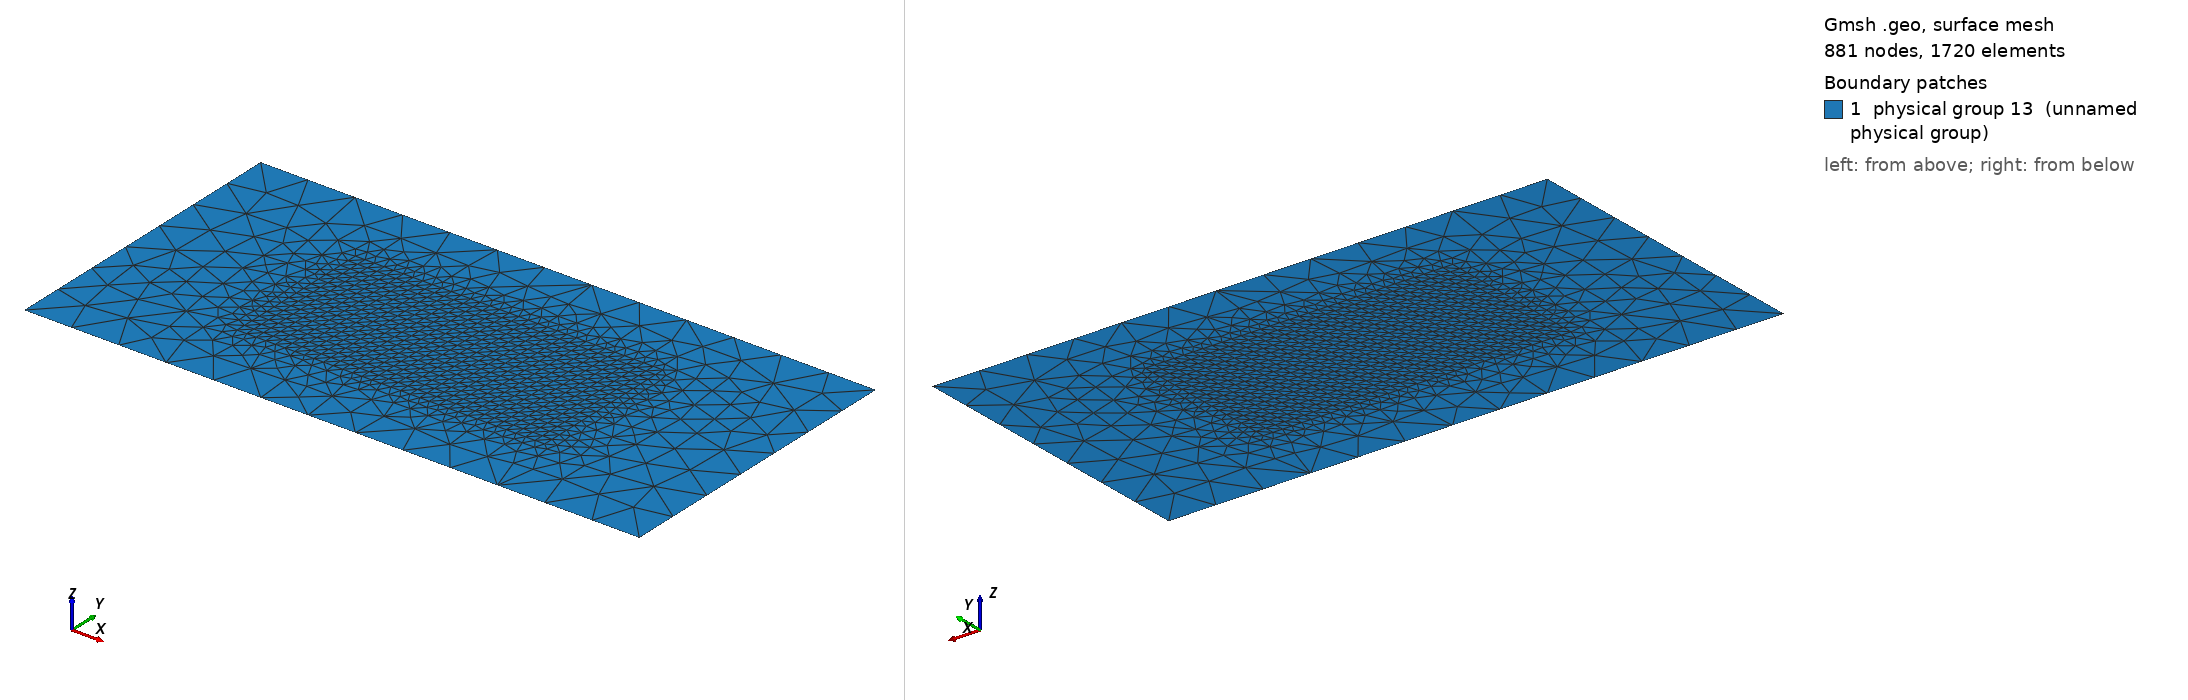

Gmsh geometry script, surface-meshed: 881 nodes, 1720 surface elements. Boundary patches (legend numbers): 1 physical group 13 (unnamed physical group). Left view from above one corner, right view from below the opposite corner. Legend entries are the model's physical surfaces. The drawing asked Gmsh for element sizes between 1% and 20% of the model's largest extent; the script's own settings can give other sizes.

=== mesh.geo (drawn) ===
basin_x = 640;
basin_y = 320;
site_x = 320;
site_y = 160;
element_size = 10;
element_size_coarse = 50;

Point(1) = {0, 0, 0, element_size_coarse};
Point(2) = {basin_x, 0, 0, element_size_coarse};
Point(3) = {0, basin_y, 0, element_size_coarse};
Point(4) = {basin_x, basin_y, 0, element_size_coarse};

Point(5) = {(basin_x - site_x)/2, (basin_y - site_y)/2, 0, element_size};
Extrude{site_x, 0, 0} { Point{5}; Layers{site_x/element_size}; }
Extrude{0, site_y, 0} { Line{1}; Layers{site_y/element_size}; }

Line(6) = {1, 2};
Line(7) = {2, 4};
Line(8) = {4, 3};
Line(9) = {3, 1};
Line Loop(10) = {9, 6, 7, 8};
Line Loop(11) = {3, 2, -4, -1};
Plane Surface(12) = {10, 11};
Physical Surface(13) = {12, 5};
Physical Line(2) = {7};
Physical Line(1) = {9};
Physical Line(3) = {8, 6};
